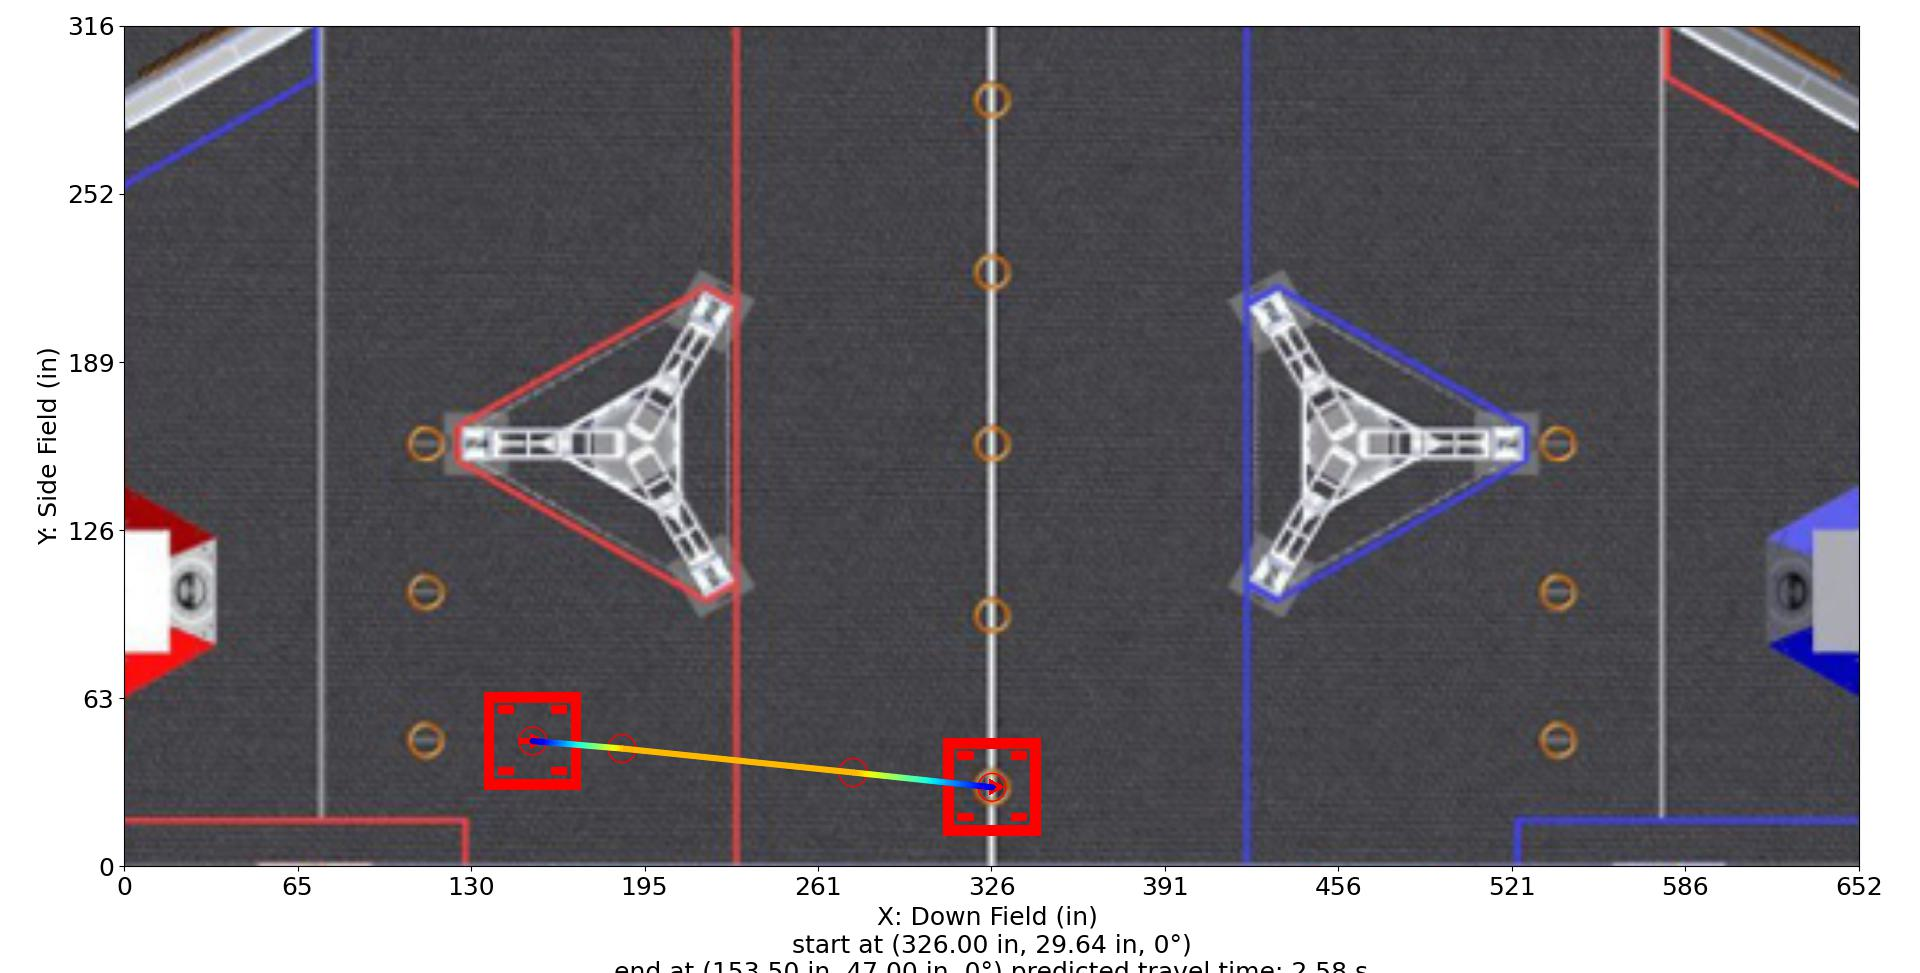

Data behind this chart, as committed beside it:
Distance (in), Time (s), X (in), Y (in), Velocity (in/s), Orientation (deg), Touch, Rotational Velocity (deg/s), Way X (in), Way Y (in), Way Velocity (in/s), Way Orientation (deg), Way Turn Radius (in), Touch this Point
0.0, 0.0, 326.0, 29.64, 12.0, 0.0, 0, 0.0, 326.0, 29.64, 12.0, 0.0, 3.0, 0
1, 0.07675, 325, 29.75, 14.06, 0.0, 0, 0.0, 273.8, 35.2, 120.0, 0.0, 3.0, 0
2, 0.143, 324, 29.85, 16.11, 0.0, 0, 0.0, 187.0, 44.2, 120.0, 0.0, 3.0, 0
3, 0.2014, 323, 29.96, 18.17, 0.0, 0, 0.0, 153.5, 47.0, 12.0, 0.0, 3.0, 0
4, 0.2535, 322, 30.06, 20.23, 0.0, 0, 0.0, , , , , , 
5, 0.3005, 321, 30.17, 22.29, 0.0, 0, 0.0, , , , , , 
6, 0.3434, 320, 30.28, 24.34, 0.0, 0, 0.0, , , , , , 
7, 0.3828, 319, 30.38, 26.4, 0.0, 0, 0.0, , , , , , 
8, 0.4193, 318, 30.49, 28.46, 0.0, 0, -0.0, , , , , , 
9, 0.4532, 317.1, 30.59, 30.52, 0.0, 0, -0.0, , , , , , 
10, 0.4849, 316.1, 30.7, 32.57, 0.0, 0, -0.0, , , , , , 
11, 0.5146, 315.1, 30.81, 34.63, 0.0, 0, -0.0, , , , , , 
12, 0.5427, 314.1, 30.91, 36.69, 0.0, 0, -0.0, , , , , , 
13, 0.5692, 313.1, 31.02, 38.75, 0.0, 0, -0.0, , , , , , 
14, 0.5943, 312.1, 31.12, 40.8, 0.0, 0, -0.0, , , , , , 
15, 0.6182, 311.1, 31.23, 42.86, 0.0, 0, -0.0, , , , , , 
16, 0.641, 310.1, 31.33, 44.92, 0.0, 0, -0.0, , , , , , 
17, 0.6628, 309.1, 31.44, 46.97, 0.0, 0, -0.0, , , , , , 
18, 0.6836, 308.1, 31.55, 49.03, 0.0, 0, -0.0, , , , , , 
19, 0.7036, 307.1, 31.65, 51.09, 0.0, 0, -0.0, , , , , , 
20, 0.7228, 306.1, 31.76, 53.15, 0.0, 0, -0.0, , , , , , 
21, 0.7412, 305.1, 31.86, 55.2, 0.0, 0, 0.0, , , , , , 
22, 0.759, 304.1, 31.97, 57.26, 0.0, 0, 0.0, , , , , , 
23, 0.7762, 303.1, 32.08, 59.32, 0.0, 0, 0.0, , , , , , 
24, 0.7927, 302.1, 32.18, 61.38, 0.0, 0, 0.0, , , , , , 
25, 0.8088, 301.1, 32.29, 63.43, 0.0, 0, 0.0, , , , , , 
26, 0.8243, 300.1, 32.39, 65.49, 0.0, 0, 0.0, , , , , , 
27, 0.8393, 299.2, 32.5, 67.55, 0.0, 0, 0.0, , , , , , 
28, 0.8539, 298.2, 32.61, 69.61, 0.0, 0, 0.0, , , , , , 
29, 0.8681, 297.2, 32.71, 71.66, 0.0, 0, 0.0, , , , , , 
30, 0.8818, 296.2, 32.82, 73.72, 0.0, 0, 0.0, , , , , , 
31, 0.8952, 295.2, 32.92, 75.78, 0.0, 0, 0.0, , , , , , 
32, 0.9082, 294.2, 33.03, 77.83, 0.0, 0, 0.0, , , , , , 
33, 0.9209, 293.2, 33.14, 79.89, 0.0, 0, 0.0, , , , , , 
34, 0.9332, 292.2, 33.24, 81.95, 0.0, 0, 0.0, , , , , , 
35, 0.9453, 291.2, 33.35, 84.01, 0.0, 0, 0.0, , , , , , 
36, 0.9571, 290.2, 33.45, 86.06, 0.0, 0, 0.0, , , , , , 
37, 0.9685, 289.2, 33.56, 88.12, 0.0, 0, 0.0, , , , , , 
38, 0.9798, 288.2, 33.66, 90.18, 0.0, 0, 0.0, , , , , , 
39, 0.9907, 287.2, 33.77, 92.24, 0.0, 0, 0.0, , , , , , 
40, 1.001, 286.2, 33.88, 94.29, 0.0, 0, 0.0, , , , , , 
41, 1.012, 285.2, 33.98, 96.35, 0.0, 0, 0.0, , , , , , 
42, 1.022, 284.2, 34.09, 98.41, 0.0, 0, 0.0, , , , , , 
43, 1.032, 283.2, 34.19, 100.5, 0.0, 0, 0.0, , , , , , 
44, 1.042, 282.2, 34.3, 102.5, 0.0, 0, 0.0, , , , , , 
45, 1.052, 281.3, 34.41, 104.6, 0.0, 0, 0.0, , , , , , 
46, 1.061, 280.3, 34.51, 106.6, 0.0, 0, 0.0, , , , , , 
47, 1.071, 279.3, 34.62, 108.7, 0.0, 0, 0.0, , , , , , 
48, 1.08, 278.3, 34.72, 110.8, 0.0, 0, 0.0, , , , , , 
49, 1.089, 277.3, 34.83, 112.8, 0.0, 0, 0.0, , , , , , 
50, 1.097, 276.3, 34.94, 114.9, 0.0, 0, 0.0, , , , , , 
51, 1.106, 275.3, 35.04, 116.9, 0.0, 0, 0.0, , , , , , 
52, 1.114, 274.3, 35.15, 119, 0.0, 0, 0.0, , , , , , 
52.5, 1.119, 273.8, 35.2, 119.6, 0.0, 0, 0.0, , , , , , 
53.5, 1.127, 272.8, 35.3, 120.0, 0.0, 0, 0.0, , , , , , 
54.5, 1.135, 271.8, 35.41, 120.0, 0.0, 0, 0.0, , , , , , 
55.5, 1.144, 270.8, 35.51, 120.0, 0.0, 0, 0.0, , , , , , 
56.5, 1.152, 269.8, 35.61, 120.0, 0.0, 0, 0.0, , , , , , 
57.5, 1.16, 268.8, 35.72, 120.0, 0.0, 0, 0.0, , , , , , 
58.5, 1.169, 267.8, 35.82, 120.0, 0.0, 0, 0.0, , , , , , 
... 116 more rows
